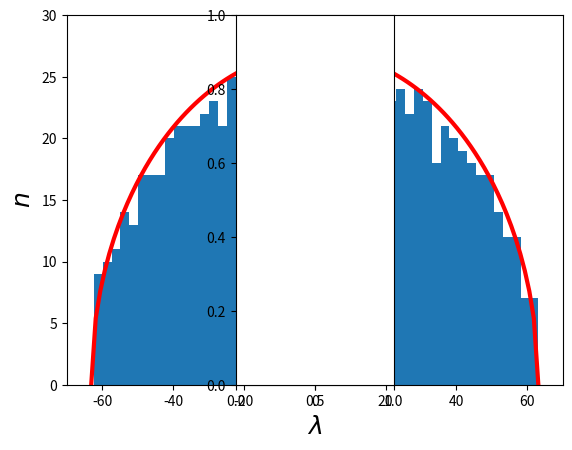

The matplotlib source for this figure:

#code written by SHAYANTAN BANERJEE
#1: Eigenvalues of a random matrix
#Take a large-dimensional (dimension 100, 1000, or more) square random
#matrix whose elements are independently drawn from N (0; 1) and plot a
#histogram of its eigenvalues to illustrate Wigner’s semicircle law (see
#en.wikipedia.org/wiki/Wigner_semicircle_distribution).


import numpy as np
from scipy import linalg as LA
from random import gauss
from math import sqrt
import matplotlib.pylab as plt


n = 1000                        # dimension of the random matrix
x = np.zeros((n,n))             # initialize a two-dimensional array
for i in range(n):
    for j in range(i,n):
        x[i, j] = gauss(0,1)    # random element
        x[j, i] = x[i, j]       # symmetrically placed element
evals = LA.eigvals(x).real      # compute eigenvalues and take their real part (imaginary is zero anyway because x is symmetric)

bins, vals, patches = plt.hist(evals.real, bins = 50)   # draw the histogram of all eigenvalues
H = max(bins)                                           # height of the circle
R = max(abs(vals))                                      # radius of the circle
x = np.linspace(-R,R,100)                               # an x-grid to draw the semicircle
y = np.array([H*sqrt(1-(xval/R)**2) for xval in x])     # y-values for the semicircle

plt.xlim(-70,70)                                        # a bit of margin on the sides
plt.ylim(0,30)                                          # a bit of margin at the top
plt.plot(x, y, color = 'r', linewidth = 3)              # plot the semicircle
plt.xlabel(r'$\lambda$', fontsize = 18)                 # label x-axis
plt.ylabel(r'$n$', fontsize = 18)                       # label y-axis
plt.axes().set_aspect(R/H)                              # aspect ratio 1:1 (so that our distribution looks like a circle)
plt.savefig('wigner.pdf')                               # save the output
plt.show()
